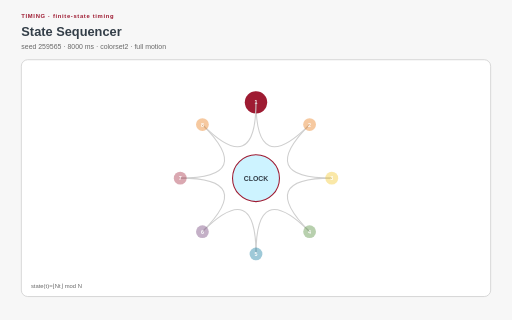
t = 0.00 s
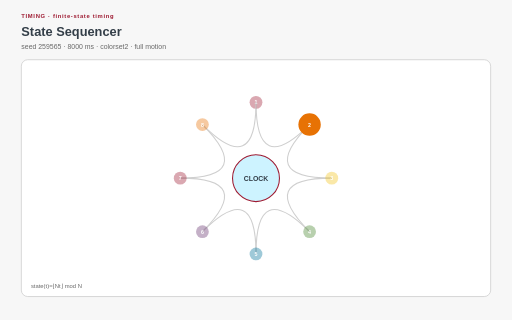
t = 1.50 s
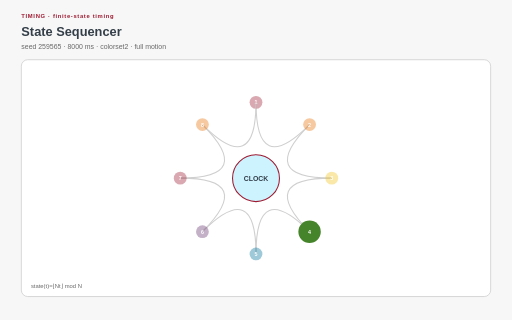
t = 3.25 s
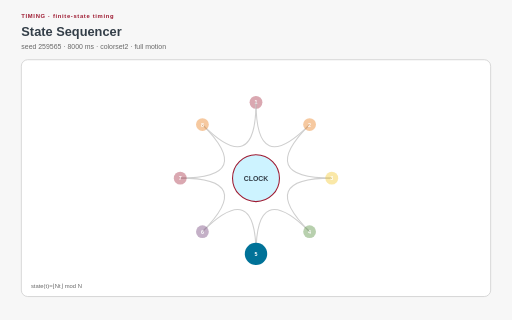
t = 4.75 s
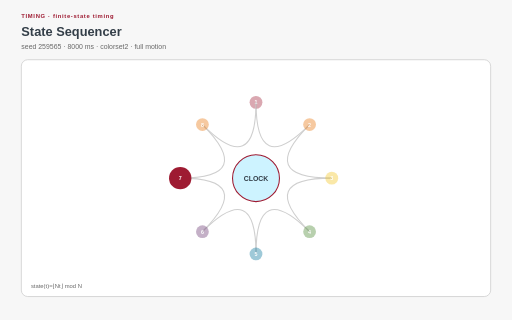
t = 6.50 s
t = 8.00 s: frame unchanged from t = 0.00 s, image omitted

The animated SVG that drew these frames (rendered in a browser with its animation timeline set to each time). Animation: 16 SMIL elements (animate=16), 17 CSS @keyframes rules; one cycle of 8.00 s, repeats indefinitely.

<?xml version="1.0" encoding="UTF-8"?>
<svg xmlns="http://www.w3.org/2000/svg" xmlns:xlink="http://www.w3.org/1999/xlink" viewBox="0 0 960 600" width="960" height="600" role="img" aria-labelledby="state-sequencer-title state-sequencer-desc" data-procedural-svg-version="1" data-pattern-id="procedural-svg-state-sequencer" data-example-id="state-sequencer" data-family="timing" data-renderer="timing" data-variant="3" data-pattern-revision="1" data-seed="259565" data-palette="colorset2" data-motion="full" data-motion-engine="smil" data-duration-ms="8000" data-loop="true" data-loop-contract="master-phase" data-reduced-motion-fallback="layered" data-driver="shared SMIL keyTimes" data-technique="finite-state timing" data-deterministic="true" data-standalone="true" data-parameter-values="{}" data-parameter-hash="41adec1af7367225be46c3218224b9a221968384de0086f7cee77717bda5aac4">
  <title id="state-sequencer-title">State Sequencer</title>
  <desc id="state-sequencer-desc">A deterministic state ring derives every discrete active state from one shared keyed timeline, with no event-chain drift. Deterministic seed 259565; full motion.</desc>

  <style>:root{color-scheme:light}
*{box-sizing:border-box}
.psvg-panel{fill:#ffffff;stroke:#cfcfcf;stroke-width:1.5}
.psvg-guide{fill:none;stroke:#cfcfcf;stroke-width:2}
.psvg-title{font:700 24px Arial,sans-serif;fill:#333e48}
.psvg-subtitle{font:13px Arial,sans-serif;fill:#696969}
.psvg-kicker{font:700 11px Arial,sans-serif;letter-spacing:1.222px;fill:#9e1b32}
.psvg-label{font:600 13px Arial,sans-serif;fill:#333e48}
.psvg-node-label{font:700 10px Arial,sans-serif;fill:#ffffff;pointer-events:none}
.psvg-note{font:11px Arial,sans-serif;fill:#696969}
.psvg-cell,.psvg-art circle,.psvg-art rect,.psvg-art path,.psvg-art polygon{transform-box:fill-box;transform-origin:center}
.psvg-reduced-layer{display:none}

@keyframes psvg-wave{0%,100%{transform:scale(.72);opacity:.42}50%{transform:scale(1.28);opacity:1}}
@keyframes psvg-travel{0%,100%{transform:translateX(0)}50%{transform:translateX(var(--psvg-distance))}}
@keyframes psvg-travel-overshoot{0%,100%{transform:translateX(0)}8%,92%{transform:translateX(-14px)}45%,55%{transform:translateX(calc(var(--psvg-distance) + 18px))}50%{transform:translateX(var(--psvg-distance))}}
@keyframes psvg-travel-asymmetric{0%,100%{transform:translateX(0)}28%,66%{transform:translateX(var(--psvg-distance))}}
@keyframes psvg-crossfade-a{0%,100%{opacity:.18;transform:scale(.86)}50%{opacity:.78;transform:scale(1.06)}}
@keyframes psvg-crossfade-b{0%,100%{opacity:.78;transform:scale(1.06)}50%{opacity:.18;transform:scale(.86)}}
@keyframes psvg-parallax{0%,100%{transform:translateX(calc(var(--psvg-shift)*-1))}50%{transform:translateX(var(--psvg-shift))}}
@keyframes psvg-draw{0%,10%,100%{stroke-dasharray:1;stroke-dashoffset:1}55%,78%{stroke-dasharray:1;stroke-dashoffset:0}}
@keyframes psvg-conveyor{to{stroke-dashoffset:-1}}
@keyframes psvg-trim{0%{stroke-dasharray:.16 .84;stroke-dashoffset:.2}100%{stroke-dasharray:.16 .84;stroke-dashoffset:-.8}}
@keyframes psvg-ribbon{0%,100%{transform:translateX(-9px);opacity:.4}50%{transform:translateX(9px);opacity:.9}}
@keyframes psvg-contour{0%,100%{transform:scale(.88);opacity:.18}50%{transform:scale(1.1);opacity:.62}}
@keyframes psvg-cell-state{0%,100%{opacity:.28}50%{opacity:.95}}
@keyframes psvg-rd{0%,100%{opacity:.35}50%{opacity:1}}
@keyframes psvg-seed{0%,8%,100%{transform:scale(.35);opacity:.25}48%,78%{transform:scale(1);opacity:1}}
@keyframes psvg-tile-wave{0%,100%{transform:scale(.72) rotate(0deg);opacity:.32}50%{transform:scale(1.12) rotate(45deg);opacity:.92}}
@keyframes psvg-state-card{0%,18%,100%{opacity:.38;transform:scale(.94)}35%,58%{opacity:1;transform:scale(1.08)}75%{opacity:.62;transform:scale(1)}}

@media(prefers-reduced-motion:reduce){.psvg-motion-layer{display:none!important}.psvg-reduced-layer{display:inline!important}*{animation:none!important}}</style>
  <rect width="960" height="600" fill="#f7f7f7"/>
  <text class="psvg-kicker" x="40" y="34">TIMING · finite-state timing</text>
  <text class="psvg-title" x="40" y="68">State Sequencer</text>
  <text class="psvg-subtitle" x="40" y="92">seed 259565 · 8000 ms · colorset2 · full motion</text>
  <g class="psvg-motion-layer" data-motion-layer="animated"><rect class="psvg-panel" x="40" y="112" width="880" height="444" rx="12"/><g class="psvg-art" data-role="procedural-art"><path d="M 480 191.92 Q 480 334 580.466 233.534" class="psvg-guide"/><circle cx="480" cy="191.92" r="21" opacity="1" fill="#9e1b32"><animate attributeName="r" values="21;12;12;12;12;12;12;12;21" keyTimes="0;0.125;0.25;0.375;0.5;0.625;0.75;0.875;1" calcMode="discrete" dur="8.000s" repeatCount="indefinite"/><animate attributeName="opacity" values="1;.38;.38;.38;.38;.38;.38;.38;1" keyTimes="0;0.125;0.25;0.375;0.5;0.625;0.75;0.875;1" calcMode="discrete" dur="8.000s" repeatCount="indefinite"/></circle><text x="480" y="195.92" text-anchor="middle" class="psvg-node-label">1</text><path d="M 580.466 233.534 Q 480 334 622.08 334" class="psvg-guide"/><circle cx="580.466" cy="233.534" r="12" opacity="0.38" fill="#e77204"><animate attributeName="r" values="12;21;12;12;12;12;12;12;12" keyTimes="0;0.125;0.25;0.375;0.5;0.625;0.75;0.875;1" calcMode="discrete" dur="8.000s" repeatCount="indefinite"/><animate attributeName="opacity" values=".38;1;.38;.38;.38;.38;.38;.38;.38" keyTimes="0;0.125;0.25;0.375;0.5;0.625;0.75;0.875;1" calcMode="discrete" dur="8.000s" repeatCount="indefinite"/></circle><text x="580.466" y="237.534" text-anchor="middle" class="psvg-node-label">2</text><path d="M 622.08 334 Q 480 334 580.466 434.466" class="psvg-guide"/><circle cx="622.08" cy="334" r="12" opacity="0.38" fill="#f1c319"><animate attributeName="r" values="12;12;21;12;12;12;12;12;12" keyTimes="0;0.125;0.25;0.375;0.5;0.625;0.75;0.875;1" calcMode="discrete" dur="8.000s" repeatCount="indefinite"/><animate attributeName="opacity" values=".38;.38;1;.38;.38;.38;.38;.38;.38" keyTimes="0;0.125;0.25;0.375;0.5;0.625;0.75;0.875;1" calcMode="discrete" dur="8.000s" repeatCount="indefinite"/></circle><text x="622.08" y="338" text-anchor="middle" class="psvg-node-label">3</text><path d="M 580.466 434.466 Q 480 334 480 476.08" class="psvg-guide"/><circle cx="580.466" cy="434.466" r="12" opacity="0.38" fill="#45842a"><animate attributeName="r" values="12;12;12;21;12;12;12;12;12" keyTimes="0;0.125;0.25;0.375;0.5;0.625;0.75;0.875;1" calcMode="discrete" dur="8.000s" repeatCount="indefinite"/><animate attributeName="opacity" values=".38;.38;.38;1;.38;.38;.38;.38;.38" keyTimes="0;0.125;0.25;0.375;0.5;0.625;0.75;0.875;1" calcMode="discrete" dur="8.000s" repeatCount="indefinite"/></circle><text x="580.466" y="438.466" text-anchor="middle" class="psvg-node-label">4</text><path d="M 480 476.08 Q 480 334 379.534 434.466" class="psvg-guide"/><circle cx="480" cy="476.08" r="12" opacity="0.38" fill="#007298"><animate attributeName="r" values="12;12;12;12;21;12;12;12;12" keyTimes="0;0.125;0.25;0.375;0.5;0.625;0.75;0.875;1" calcMode="discrete" dur="8.000s" repeatCount="indefinite"/><animate attributeName="opacity" values=".38;.38;.38;.38;1;.38;.38;.38;.38" keyTimes="0;0.125;0.25;0.375;0.5;0.625;0.75;0.875;1" calcMode="discrete" dur="8.000s" repeatCount="indefinite"/></circle><text x="480" y="480.08" text-anchor="middle" class="psvg-node-label">5</text><path d="M 379.534 434.466 Q 480 334 337.92 334" class="psvg-guide"/><circle cx="379.534" cy="434.466" r="12" opacity="0.38" fill="#652f6c"><animate attributeName="r" values="12;12;12;12;12;21;12;12;12" keyTimes="0;0.125;0.25;0.375;0.5;0.625;0.75;0.875;1" calcMode="discrete" dur="8.000s" repeatCount="indefinite"/><animate attributeName="opacity" values=".38;.38;.38;.38;.38;1;.38;.38;.38" keyTimes="0;0.125;0.25;0.375;0.5;0.625;0.75;0.875;1" calcMode="discrete" dur="8.000s" repeatCount="indefinite"/></circle><text x="379.534" y="438.466" text-anchor="middle" class="psvg-node-label">6</text><path d="M 337.92 334 Q 480 334 379.534 233.534" class="psvg-guide"/><circle cx="337.92" cy="334" r="12" opacity="0.38" fill="#9e1b32"><animate attributeName="r" values="12;12;12;12;12;12;21;12;12" keyTimes="0;0.125;0.25;0.375;0.5;0.625;0.75;0.875;1" calcMode="discrete" dur="8.000s" repeatCount="indefinite"/><animate attributeName="opacity" values=".38;.38;.38;.38;.38;.38;1;.38;.38" keyTimes="0;0.125;0.25;0.375;0.5;0.625;0.75;0.875;1" calcMode="discrete" dur="8.000s" repeatCount="indefinite"/></circle><text x="337.92" y="338" text-anchor="middle" class="psvg-node-label">7</text><path d="M 379.534 233.534 Q 480 334 480 191.92" class="psvg-guide"/><circle cx="379.534" cy="233.534" r="12" opacity="0.38" fill="#e77204"><animate attributeName="r" values="12;12;12;12;12;12;12;21;12" keyTimes="0;0.125;0.25;0.375;0.5;0.625;0.75;0.875;1" calcMode="discrete" dur="8.000s" repeatCount="indefinite"/><animate attributeName="opacity" values=".38;.38;.38;.38;.38;.38;.38;1;.38" keyTimes="0;0.125;0.25;0.375;0.5;0.625;0.75;0.875;1" calcMode="discrete" dur="8.000s" repeatCount="indefinite"/></circle><text x="379.534" y="237.534" text-anchor="middle" class="psvg-node-label">8</text><circle cx="480" cy="334" r="44" fill="#cdf3ff" stroke="#9e1b32" stroke-width="2"/><text x="480" y="339" text-anchor="middle" class="psvg-label">CLOCK</text></g><text class="psvg-note" x="58" y="540">state(t)=⌊Nt⌋ mod N</text></g><g class="psvg-reduced-layer" data-motion-layer="reduced"><rect class="psvg-panel" x="40" y="112" width="880" height="444" rx="12"/><g class="psvg-art" data-role="procedural-art"><path d="M 480 191.92 Q 480 334 580.466 233.534" class="psvg-guide"/><circle cx="480" cy="191.92" r="21" opacity="1" fill="#9e1b32"></circle><text x="480" y="195.92" text-anchor="middle" class="psvg-node-label">1</text><path d="M 580.466 233.534 Q 480 334 622.08 334" class="psvg-guide"/><circle cx="580.466" cy="233.534" r="12" opacity="0.38" fill="#e77204"></circle><text x="580.466" y="237.534" text-anchor="middle" class="psvg-node-label">2</text><path d="M 622.08 334 Q 480 334 580.466 434.466" class="psvg-guide"/><circle cx="622.08" cy="334" r="12" opacity="0.38" fill="#f1c319"></circle><text x="622.08" y="338" text-anchor="middle" class="psvg-node-label">3</text><path d="M 580.466 434.466 Q 480 334 480 476.08" class="psvg-guide"/><circle cx="580.466" cy="434.466" r="12" opacity="0.38" fill="#45842a"></circle><text x="580.466" y="438.466" text-anchor="middle" class="psvg-node-label">4</text><path d="M 480 476.08 Q 480 334 379.534 434.466" class="psvg-guide"/><circle cx="480" cy="476.08" r="12" opacity="0.38" fill="#007298"></circle><text x="480" y="480.08" text-anchor="middle" class="psvg-node-label">5</text><path d="M 379.534 434.466 Q 480 334 337.92 334" class="psvg-guide"/><circle cx="379.534" cy="434.466" r="12" opacity="0.38" fill="#652f6c"></circle><text x="379.534" y="438.466" text-anchor="middle" class="psvg-node-label">6</text><path d="M 337.92 334 Q 480 334 379.534 233.534" class="psvg-guide"/><circle cx="337.92" cy="334" r="12" opacity="0.38" fill="#9e1b32"></circle><text x="337.92" y="338" text-anchor="middle" class="psvg-node-label">7</text><path d="M 379.534 233.534 Q 480 334 480 191.92" class="psvg-guide"/><circle cx="379.534" cy="233.534" r="12" opacity="0.38" fill="#e77204"></circle><text x="379.534" y="237.534" text-anchor="middle" class="psvg-node-label">8</text><circle cx="480" cy="334" r="44" fill="#cdf3ff" stroke="#9e1b32" stroke-width="2"/><text x="480" y="339" text-anchor="middle" class="psvg-label">CLOCK</text></g><text class="psvg-note" x="58" y="540">state(t)=⌊Nt⌋ mod N</text></g>
</svg>
